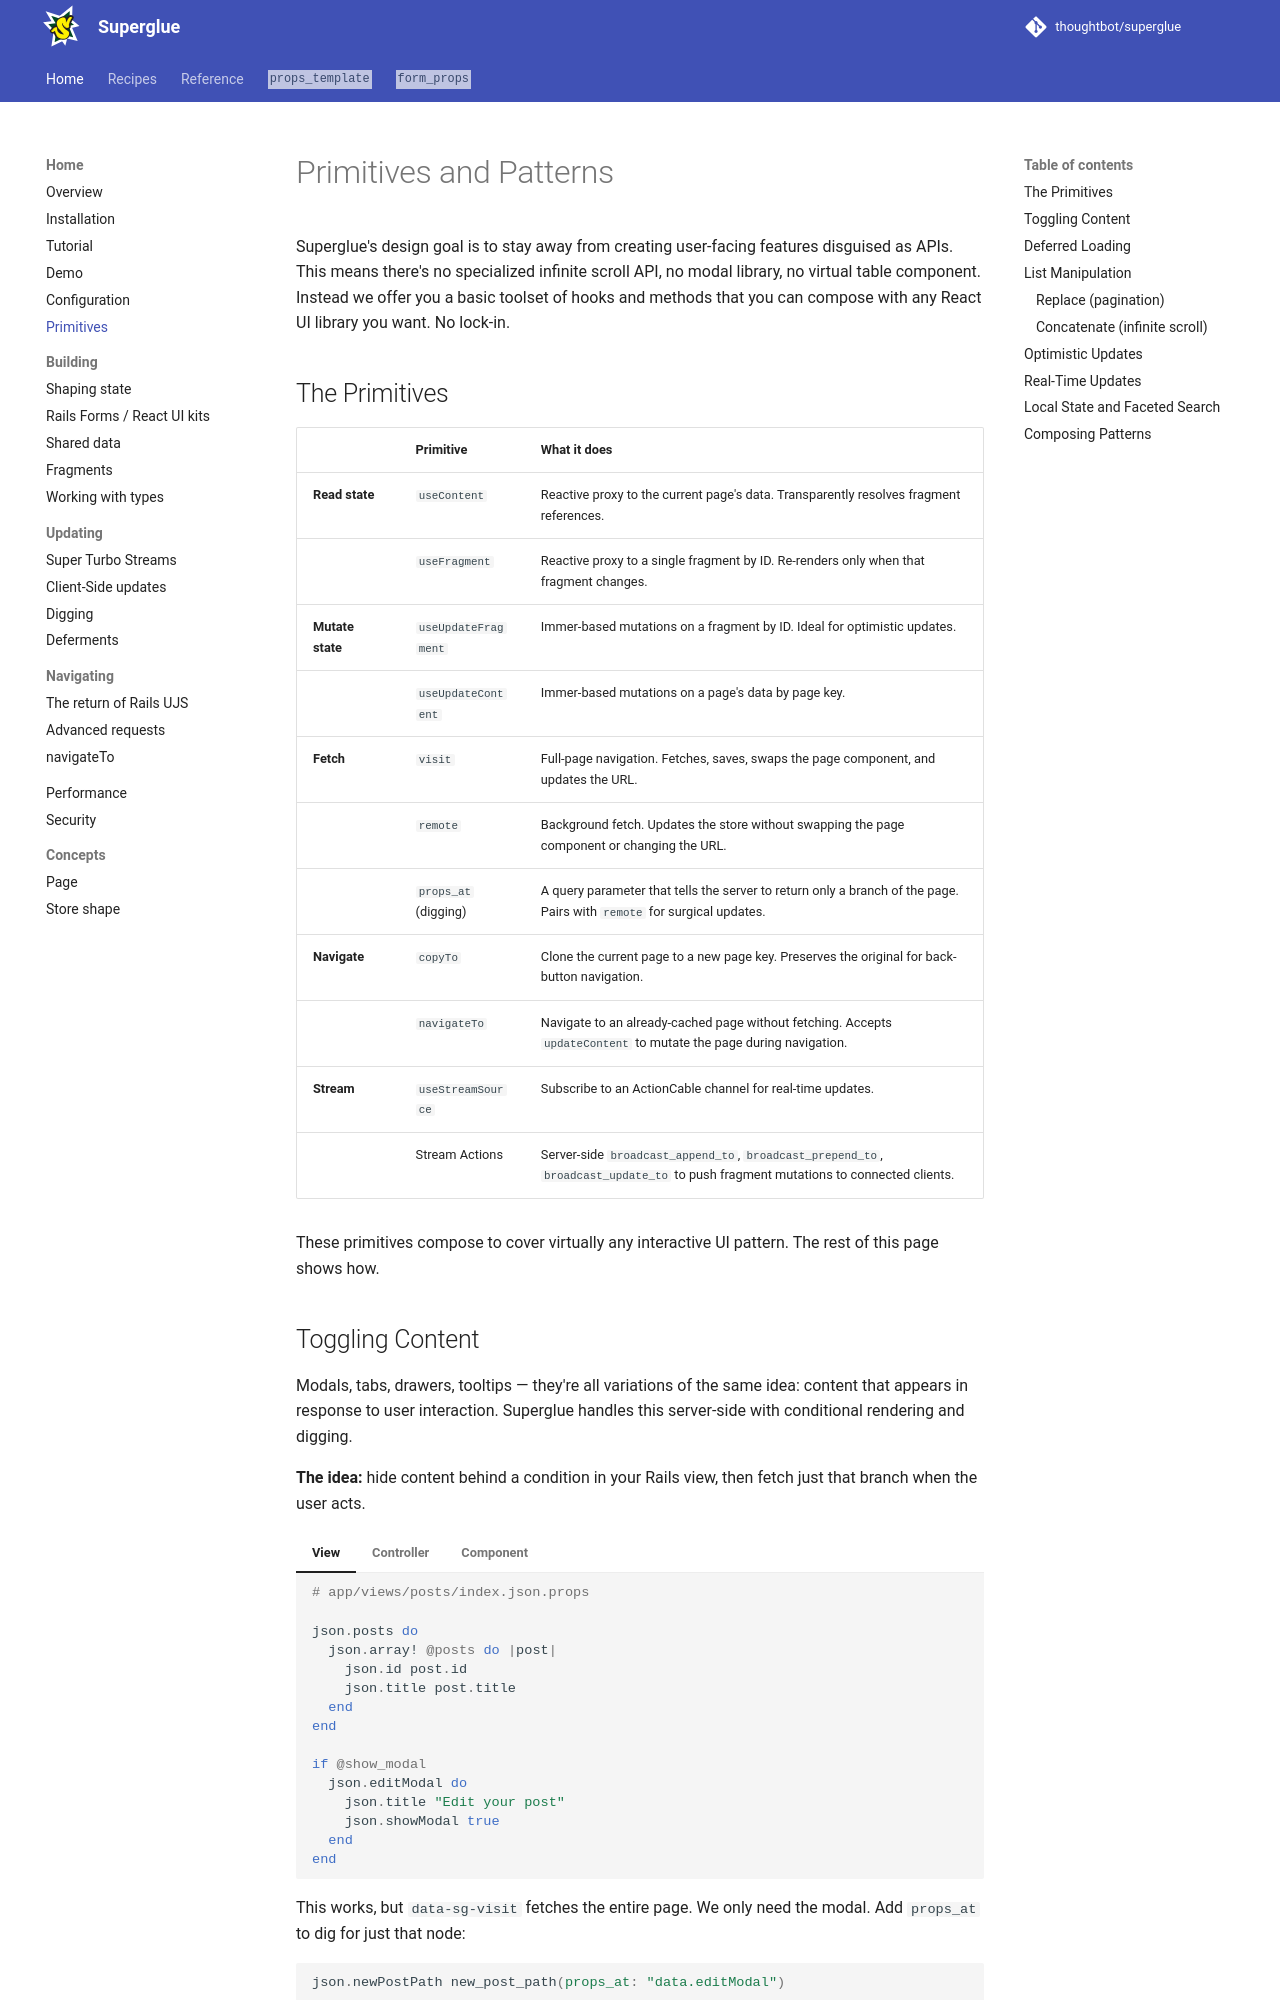

repository: thoughtbot/superglue · page: 2.0.beta/primitives/index.html · generator: mkdocs

# Primitives and Patterns

Superglue's design goal is to stay away from creating user-facing features disguised as APIs. This means there's no specialized infinite scroll API, no modal library, no virtual table component. Instead we offer you a basic toolset of hooks and methods that you can compose with any React UI library you want. No lock-in.

## The Primitives

| | Primitive | What it does |
|---|---|---|
| **Read state** | `useContent` | Reactive proxy to the current page's data. Transparently resolves fragment references. |
| | `useFragment` | Reactive proxy to a single fragment by ID. Re-renders only when that fragment changes. |
| **Mutate state** | `useUpdateFragment` | Immer-based mutations on a fragment by ID. Ideal for optimistic updates. |
| | `useUpdateContent` | Immer-based mutations on a page's data by page key. |
| **Fetch** | `visit` | Full-page navigation. Fetches, saves, swaps the page component, and updates the URL. |
| | `remote` | Background fetch. Updates the store without swapping the page component or changing the URL. |
| | `props_at` (digging) | A query parameter that tells the server to return only a branch of the page. Pairs with `remote` for surgical updates. |
| **Navigate** | `copyTo` | Clone the current page to a new page key. Preserves the original for back-button navigation. |
| | `navigateTo` | Navigate to an already-cached page without fetching. Accepts `updateContent` to mutate the page during navigation. |
| **Stream** | `useStreamSource` | Subscribe to an ActionCable channel for real-time updates. |
| | Stream Actions | Server-side `broadcast_append_to`, `broadcast_prepend_to`, `broadcast_update_to` to push fragment mutations to connected clients. |

These primitives compose to cover virtually any interactive UI pattern. The rest
of this page shows how.
